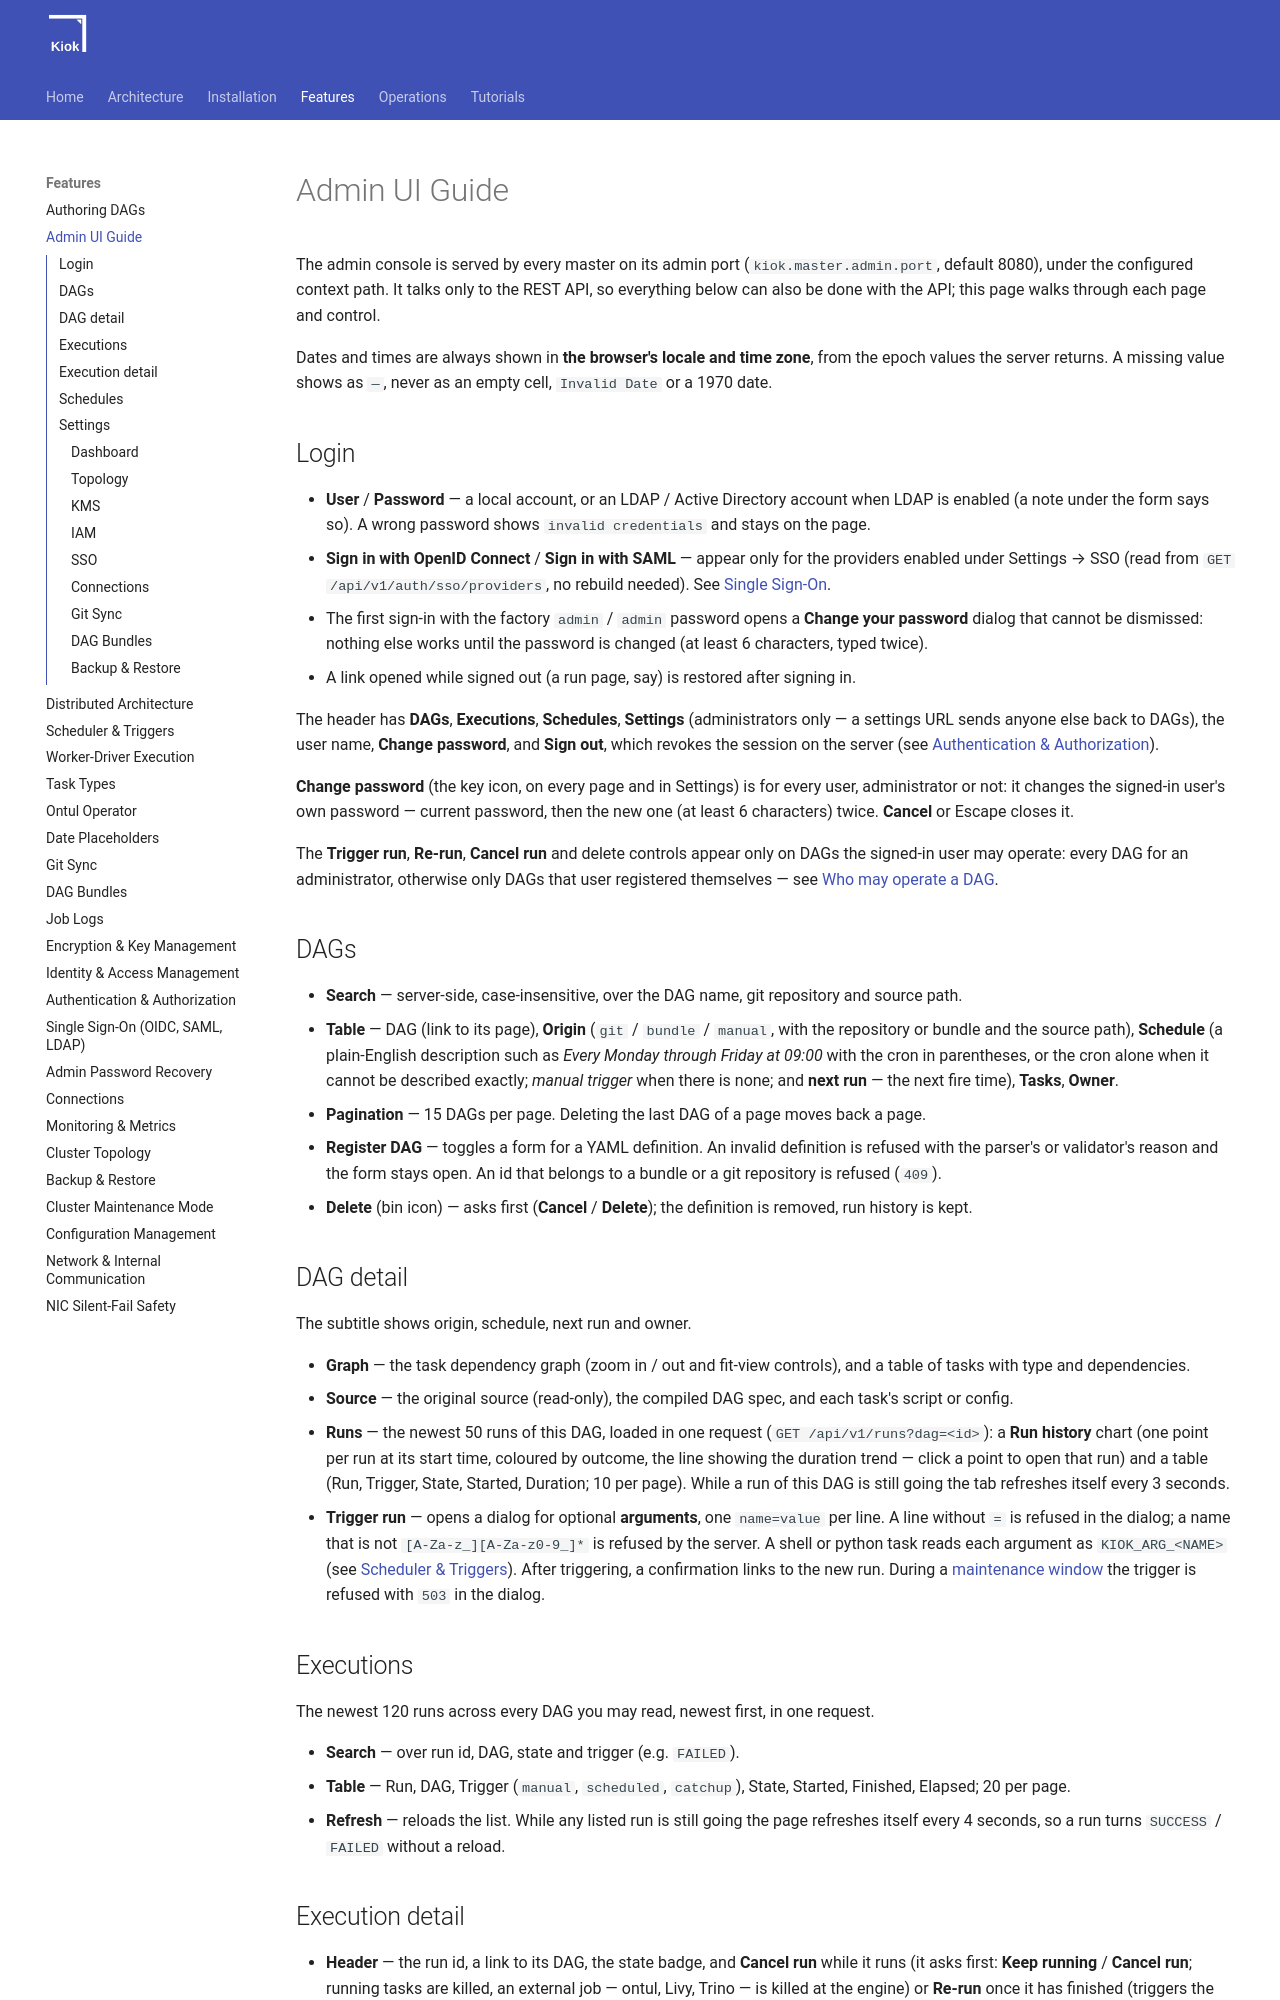

repository: cloudcheflabs/kiok-docs · page: 1.0.0/features/admin-ui/index.html · generator: mkdocs

# Admin UI Guide

The admin console is served by every master on its admin port (`kiok.master.admin.port`, default 8080),
under the configured context path. It talks only to the REST API, so everything below can also be done
with the API; this page walks through each page and control.

Dates and times are always shown in **the browser's locale and time zone**, from the epoch values the
server returns. A missing value shows as `—`, never as an empty cell, `Invalid Date` or a 1970 date.

## Login

- **User** / **Password** — a local account, or an LDAP / Active Directory account when LDAP is enabled
  (a note under the form says so). A wrong password shows `invalid credentials` and stays on the page.
- **Sign in with OpenID Connect** / **Sign in with SAML** — appear only for the providers enabled under
  Settings → SSO (read from `GET /api/v1/auth/sso/providers`, no rebuild needed). See
  [Single Sign-On](sso.md).
- The first sign-in with the factory `admin` / `admin` password opens a **Change your password** dialog
  that cannot be dismissed: nothing else works until the password is changed (at least 6 characters,
  typed twice).
- A link opened while signed out (a run page, say) is restored after signing in.

The header has **DAGs**, **Executions**, **Schedules**, **Settings** (administrators only — a settings
URL sends anyone else back to DAGs), the user name, **Change password**, and **Sign out**, which revokes
the session on the server (see [Authentication &amp; Authorization](auth-authz.md)).

**Change password** (the key icon, on every page and in Settings) is for every user, administrator or not:
it changes the signed-in user's own password — current password, then the new one (at least 6
characters) twice. **Cancel** or Escape closes it.

The **Trigger run**, **Re-run**, **Cancel run** and delete controls appear only on DAGs the signed-in user
may operate: every DAG for an administrator, otherwise only DAGs that user registered themselves — see
[Who may operate a DAG](auth-authz.md#dags-and-runs).

## DAGs

- **Search** — server-side, case-insensitive, over the DAG name, git repository and source path.
- **Table** — DAG (link to its page), **Origin** (`git` / `bundle` / `manual`, with the repository or
  bundle and the source path), **Schedule** (a plain-English description such as *Every Monday through
  Friday at 09:00* with the cron in parentheses, or the cron alone when it cannot be described exactly;
  *manual trigger* when there is none; and **next run** — the next fire time), **Tasks**, **Owner**.
- **Pagination** — 15 DAGs per page. Deleting the last DAG of a page moves back a page.
- **Register DAG** — toggles a form for a YAML definition. An invalid definition is refused with the
  parser's or validator's reason and the form stays open. An id that belongs to a bundle or a git
  repository is refused (`409`).
- **Delete** (bin icon) — asks first (**Cancel** / **Delete**); the definition is removed, run history is kept.

## DAG detail

The subtitle shows origin, schedule, next run and owner.

- **Graph** — the task dependency graph (zoom in / out and fit-view controls), and a table of tasks with
  type and dependencies.
- **Source** — the original source (read-only), the compiled DAG spec, and each task's script or config.
- **Runs** — the newest 50 runs of this DAG, loaded in one request (`GET /api/v1/runs?dag=<id>`):
  a **Run history** chart (one point per run at its start time, coloured by outcome, the line showing the
  duration trend — click a point to open that run) and a table (Run, Trigger, State, Started, Duration;
  10 per page). While a run of this DAG is still going the tab refreshes itself every 3 seconds.
- **Trigger run** — opens a dialog for optional **arguments**, one `name=value` per line. A line without
  `=` is refused in the dialog; a name that is not `[A-Za-z_][A-Za-z0-9_]*` is refused by the server.
  A shell or python task reads each argument as `KIOK_ARG_<NAME>` (see
  [Scheduler &amp; Triggers](scheduler.md#manual-triggers)). After triggering, a confirmation links to
  the new run. During a [maintenance window](cluster-maintenance.md) the trigger is refused with `503`
  in the dialog.

## Executions

The newest 120 runs across every DAG you may read, newest first, in one request.

- **Search** — over run id, DAG, state and trigger (e.g. `FAILED`).
- **Table** — Run, DAG, Trigger (`manual`, `scheduled`, `catchup`), State, Started, Finished, Elapsed;
  20 per page.
- **Refresh** — reloads the list. While any listed run is still going the page refreshes itself every
  4 seconds, so a run turns `SUCCESS` / `FAILED` without a reload.
